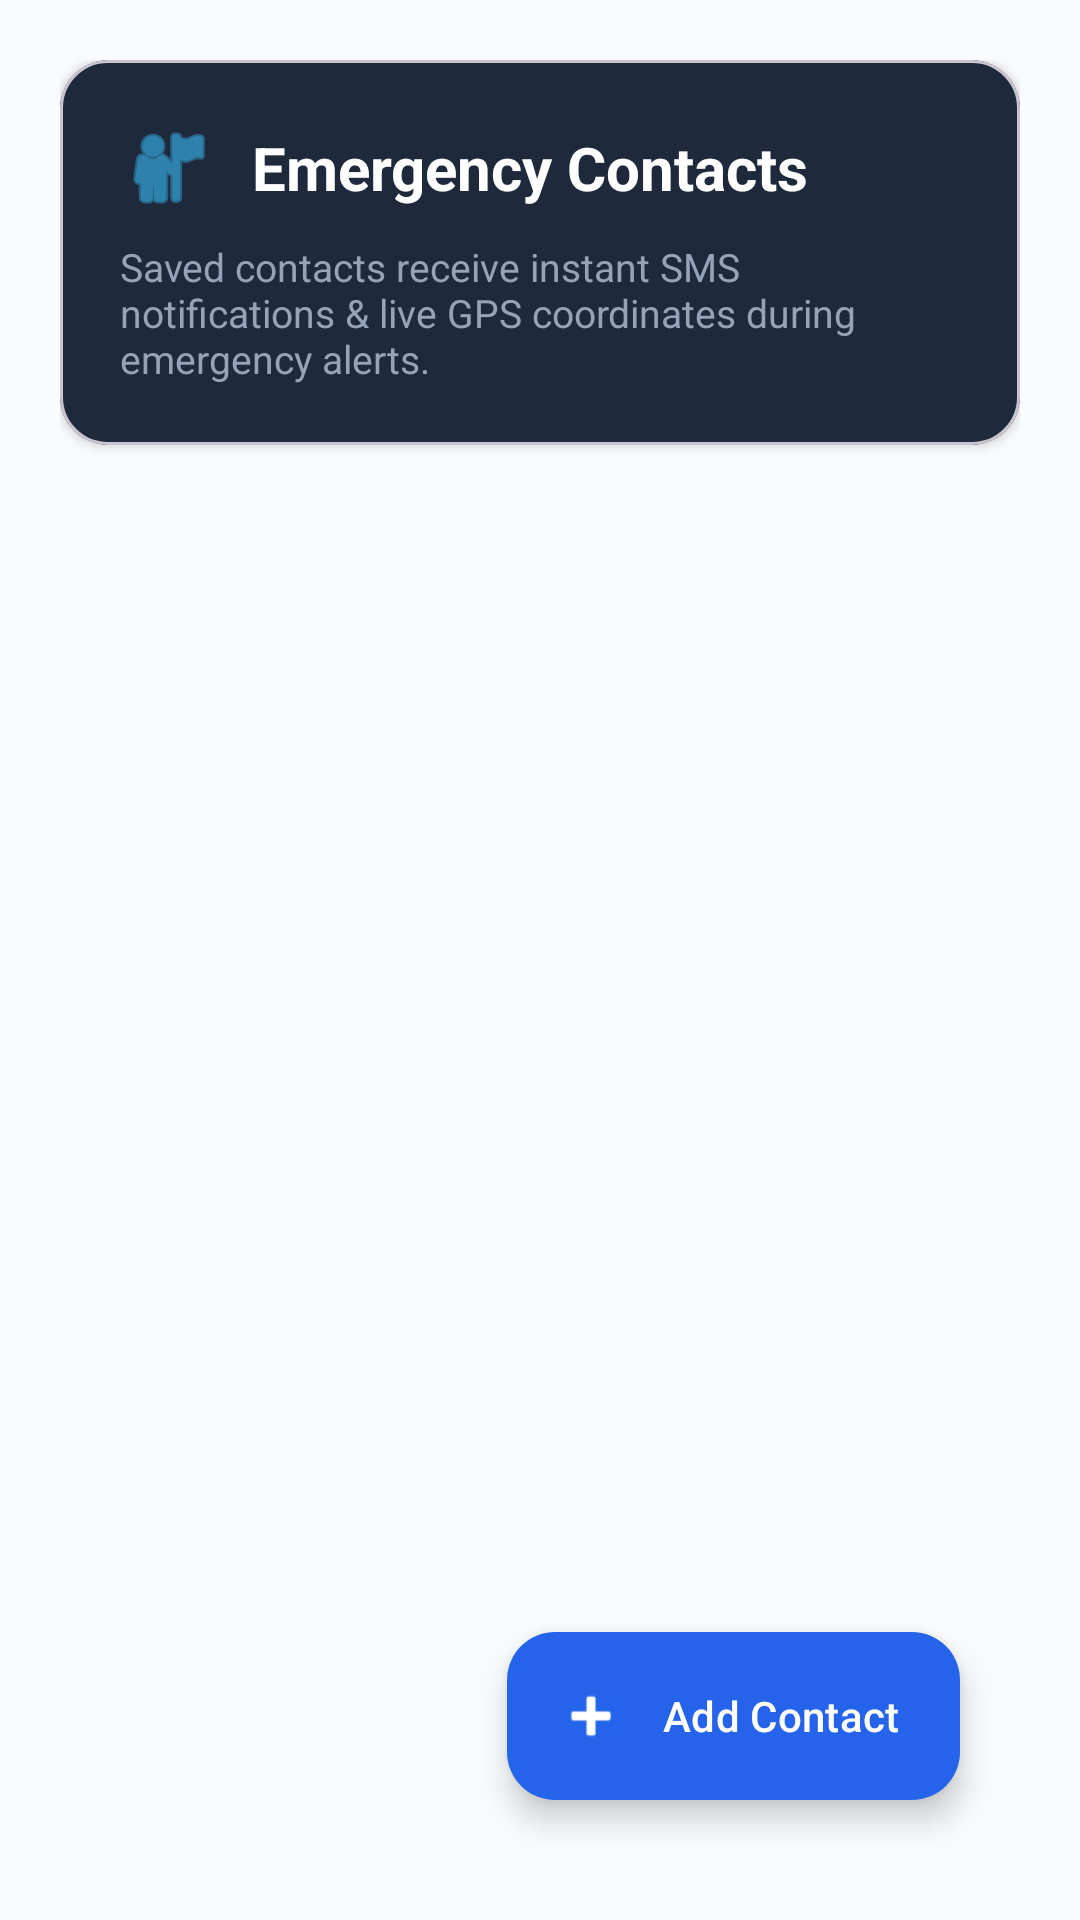

The Android layout XML behind this screen, and the referenced resources:
<!-- AndroidManifest.xml: application theme Theme.Pbl -->
<!-- res/layout/fragment_contacts.xml -->
<?xml version="1.0" encoding="utf-8"?>
<RelativeLayout xmlns:android="http://schemas.android.com/apk/res/android"
    xmlns:app="http://schemas.android.com/apk/res-auto"
    android:layout_width="match_parent"
    android:layout_height="match_parent"
    android:background="#F8FAFC"
    android:padding="20dp">

    
    <com.google.android.material.card.MaterialCardView
        android:id="@+id/card_contacts_header"
        android:layout_width="match_parent"
        android:layout_height="wrap_content"
        app:cardCornerRadius="16dp"
        app:cardElevation="2dp"
        app:cardBackgroundColor="#1E293B"
        android:layout_marginBottom="16dp">

        <LinearLayout
            android:layout_width="match_parent"
            android:layout_height="wrap_content"
            android:orientation="vertical"
            android:padding="20dp">

            <LinearLayout
                android:layout_width="match_parent"
                android:layout_height="wrap_content"
                android:orientation="horizontal"
                android:gravity="center_vertical">

                <ImageView
                    android:layout_width="32dp"
                    android:layout_height="32dp"
                    android:src="@android:drawable/ic_menu_myplaces"
                    app:tint="#38BDF8"
                    android:layout_marginEnd="12dp"
                    android:contentDescription="Contacts Icon" />

                <TextView
                    android:layout_width="wrap_content"
                    android:layout_height="wrap_content"
                    android:text="Emergency Contacts"
                    android:textColor="#FFFFFF"
                    android:textSize="20sp"
                    android:textStyle="bold" />
            </LinearLayout>

            <TextView
                android:layout_width="wrap_content"
                android:layout_height="wrap_content"
                android:layout_marginTop="8dp"
                android:text="Saved contacts receive instant SMS notifications &amp; live GPS coordinates during emergency alerts."
                android:textColor="#94A3B8"
                android:textSize="13sp" />
        </LinearLayout>
    </com.google.android.material.card.MaterialCardView>

    <androidx.recyclerview.widget.RecyclerView
        android:id="@+id/rv_contacts"
        android:layout_width="match_parent"
        android:layout_height="match_parent"
        android:layout_below="@id/card_contacts_header"
        android:clipToPadding="false"
        android:paddingBottom="80dp" />

    <TextView
        android:id="@+id/tv_empty_contacts"
        android:layout_width="wrap_content"
        android:layout_height="wrap_content"
        android:layout_centerInParent="true"
        android:text="No emergency contacts added yet.\nTap '+' below to add contacts."
        android:gravity="center"
        android:textColor="#94A3B8"
        android:textSize="14sp"
        android:visibility="gone" />

    <com.google.android.material.floatingactionbutton.ExtendedFloatingActionButton
        android:id="@+id/fab_add_contact"
        android:layout_width="wrap_content"
        android:layout_height="wrap_content"
        android:layout_alignParentEnd="true"
        android:layout_alignParentBottom="true"
        android:layout_margin="20dp"
        android:text="Add Contact"
        android:textColor="#FFFFFF"
        app:icon="@android:drawable/ic_input_add"
        app:iconTint="#FFFFFF"
        app:backgroundTint="#2563EB" />

</RelativeLayout>
<!-- resources referenced by this layout -->
<resources>
  <style name="Theme.Pbl" parent="Base.Theme.Pbl" />
  <style name="Base.Theme.Pbl" parent="Theme.Material3.Light.NoActionBar">
          <item name="colorPrimary">@color/primary_accent</item>
          <item name="colorError">@color/emergency_accent</item>
          <item name="android:windowBackground">@color/screen_background</item>
          <item name="colorSurface">@color/input_bg</item>
          <item name="colorOnSurface">@color/input_text</item>
          <item name="colorOnSurfaceVariant">@color/secondary_text</item>
          <item name="colorOutline">@color/input_border</item>
          <item name="android:textColorPrimary">@color/input_text</item>
          <item name="android:textColorSecondary">@color/secondary_text</item>
          <item name="android:textColorHint">@color/input_hint</item>
          <item name="android:editTextColor">@color/input_text</item>
          <item name="android:forceDarkAllowed" tools:targetApi="q">false</item>
  
          
          <item name="textInputStyle">@style/Widget.GoldenHour.TextInputLayout</item>
      </style>
  <color name="primary_accent">#2563EB</color>
  <color name="emergency_accent">#DC2626</color>
  <color name="screen_background">#F5F7FB</color>
  <color name="input_bg">#FFFFFF</color>
  <color name="input_text">#172033</color>
  <color name="secondary_text">#64748B</color>
  <color name="input_border">#CBD5E1</color>
  <color name="input_hint">#64748B</color>
  <style name="Widget.GoldenHour.TextInputLayout" parent="Widget.Material3.TextInputLayout.OutlinedBox">
          <item name="boxStrokeColor">@color/box_stroke_color</item>
          <item name="hintTextColor">@color/hint_text_color</item>
          <item name="placeholderTextColor">@color/secondary_text</item>
          <item name="boxBackgroundColor">@color/input_bg</item>
          <item name="boxCornerRadiusTopStart">12dp</item>
          <item name="boxCornerRadiusTopEnd">12dp</item>
          <item name="boxCornerRadiusBottomStart">12dp</item>
          <item name="boxCornerRadiusBottomEnd">12dp</item>
      </style>
</resources>
